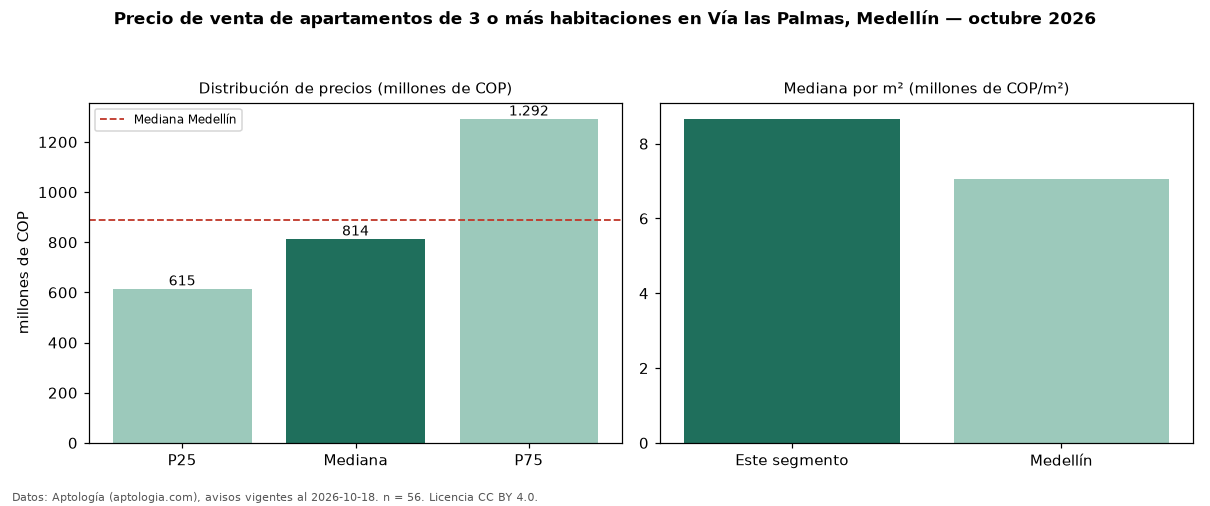

The file beside this chart, header and first rows:
seccion, metrica, valor, moneda, n
precio, p25, 615000000, COP, 56
precio, mediana, 814000000, COP, 56
precio, p75, 1292500000, COP, 56
precio, minimo, 320000000, COP, 56
precio, maximo, 2320000000, COP, 56
m2, mediana_precio_m2, 8666226, COP, 56
m2, area_mediana_m2, 90.5, m2, 56
admin, mediana_admin_mes, 505000, COP, 38
banos, mediana_banos, 2.5, , 
parqueadero, pct_con_parqueadero, 100.0, %, 52
estrato, estrato_mas_frecuente, 6, , 49
habitaciones, 3+, 814000000, COP, 56
ciudad, mediana_ciudad_referencia, 890000000, COP, 
ciudad, mediana_m2_ciudad, 7058824, COP, 
fuente, fecha_datos, 2026-10-18, , 
fuente, atribucion, https://www.aptologia.com/venta/medellin…, , 
fuente, licencia, CC BY 4.0, , 
